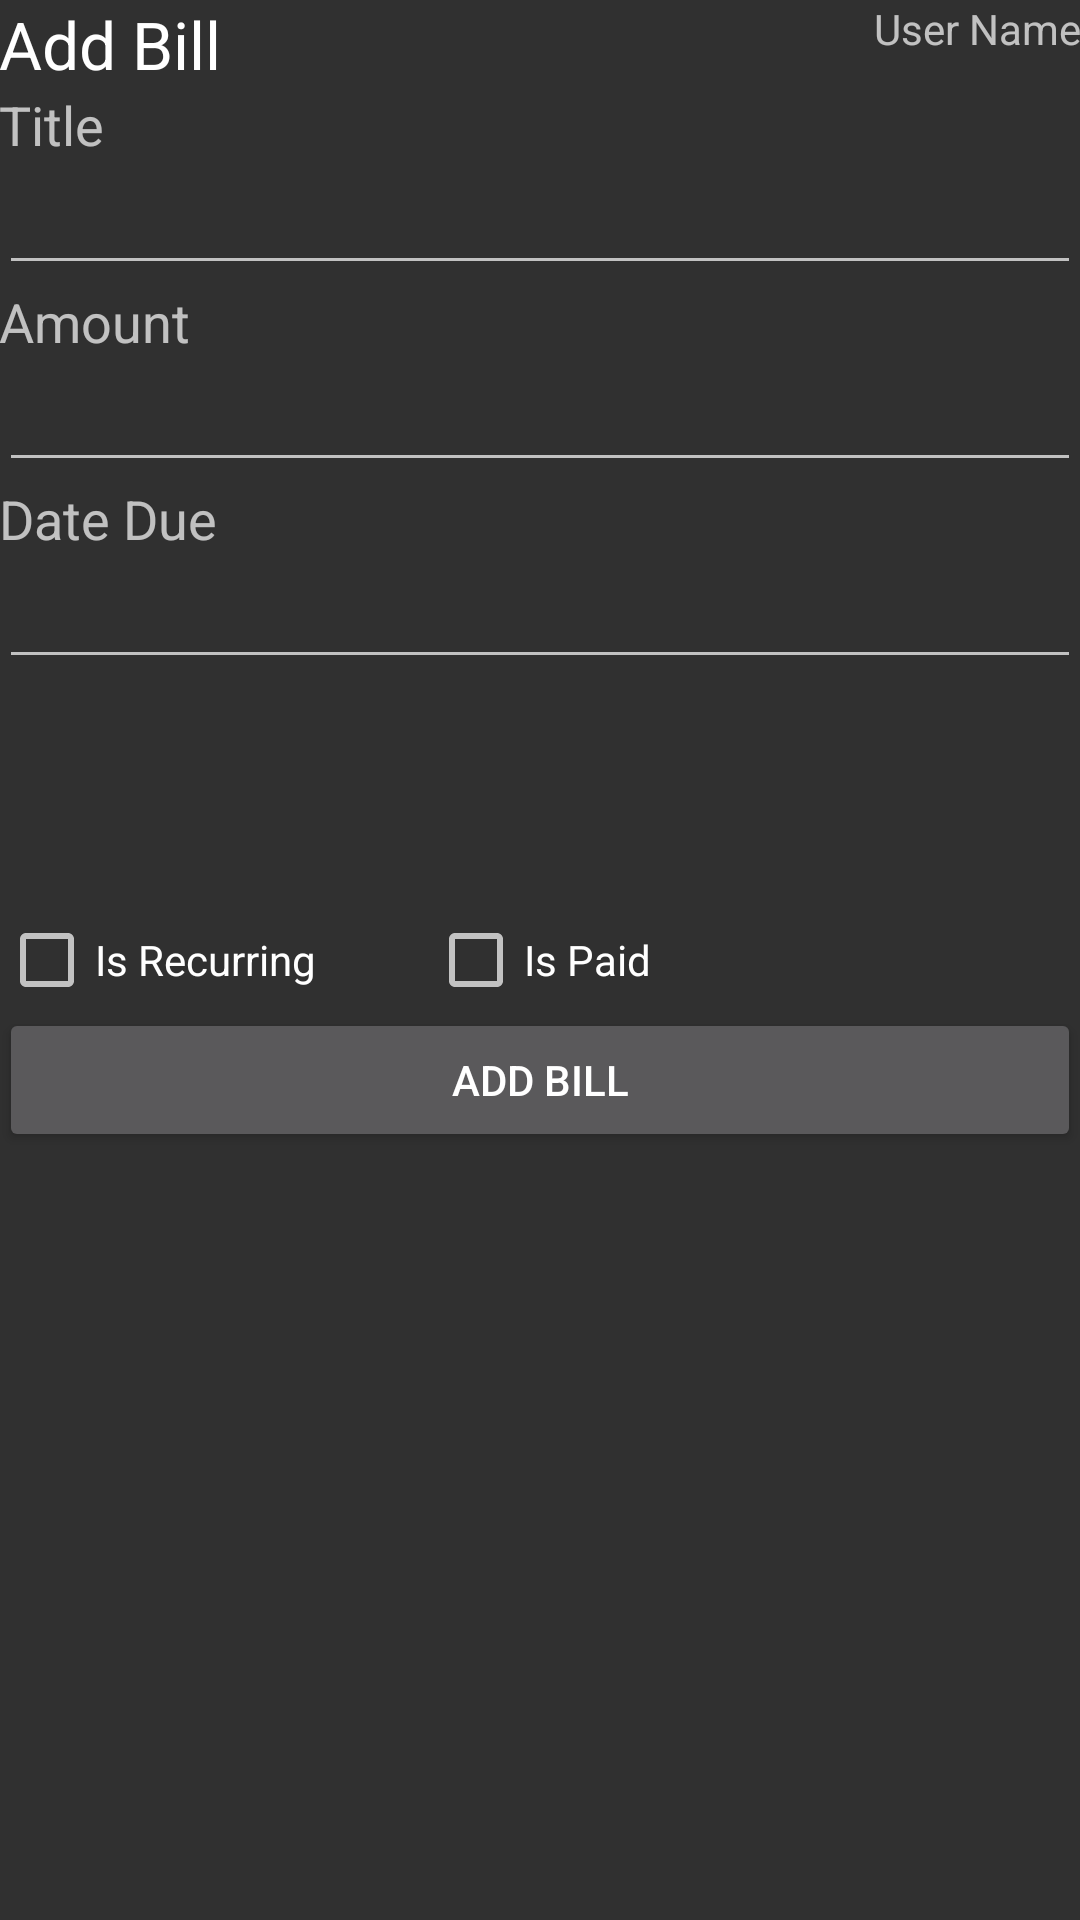

Here is an Android app screen rendered from its layout file. Give the layout XML and the strings, colors and styles it references.
<!-- AndroidManifest.xml: application theme AppTheme -->
<!-- res/layout/activity_create_bill.xml -->
<?xml version="1.0" encoding="utf-8"?>
<RelativeLayout xmlns:android="http://schemas.android.com/apk/res/android"
    xmlns:tools="http://schemas.android.com/tools"
    android:layout_width="match_parent"
    android:layout_height="match_parent"
    android:paddingBottom="@dimen/activity_vertical_margin"
    android:paddingLeft="@dimen/activity_horizontal_margin"
    android:paddingRight="@dimen/activity_horizontal_margin"
    android:paddingTop="@dimen/activity_vertical_margin"
    tools:context="edu.westga.cs6242.budgetingapplication.view.main.CreateBillActivity">

    <TextView
        android:layout_width="wrap_content"
        android:layout_height="wrap_content"
        android:textAppearance="?android:attr/textAppearanceLarge"
        android:text="@string/txt_add_bill"
        android:id="@+id/textView4"
        android:layout_alignParentTop="true"
        android:layout_alignParentLeft="true"
        android:layout_alignParentStart="true"
        android:layout_toLeftOf="@+id/textView8"
        android:layout_toStartOf="@+id/textView8" />

    <TextView
        android:layout_width="wrap_content"
        android:layout_height="wrap_content"
        android:textAppearance="?android:attr/textAppearanceMedium"
        android:text="@string/txt_title"
        android:id="@+id/textView5"
        android:layout_below="@+id/textView4"
        android:layout_alignParentLeft="true"
        android:layout_alignParentStart="true" />

    <EditText
        android:layout_width="wrap_content"
        android:layout_height="wrap_content"
        android:id="@+id/editText"
        android:layout_below="@+id/textView5"
        android:layout_alignParentLeft="true"
        android:layout_alignParentStart="true"
        android:layout_alignParentRight="true"
        android:layout_alignParentEnd="true"
        android:inputType="textCapWords" />

    <TextView
        android:layout_width="wrap_content"
        android:layout_height="wrap_content"
        android:textAppearance="?android:attr/textAppearanceMedium"
        android:text="@string/txt_amount"
        android:id="@+id/textView6"
        android:layout_below="@+id/editText"
        android:layout_alignParentLeft="true"
        android:layout_alignParentStart="true" />

    <EditText
        android:layout_width="wrap_content"
        android:layout_height="wrap_content"
        android:inputType="numberDecimal"
        android:ems="10"
        android:id="@+id/editText2"
        android:layout_below="@+id/textView6"
        android:layout_alignParentLeft="true"
        android:layout_alignParentStart="true"
        android:layout_alignRight="@+id/editText"
        android:layout_alignEnd="@+id/editText" />

    <TextView
        android:layout_width="wrap_content"
        android:layout_height="wrap_content"
        android:textAppearance="?android:attr/textAppearanceMedium"
        android:text="@string/txt_date_due"
        android:id="@+id/textView7"
        android:layout_below="@+id/editText2"
        android:layout_alignParentLeft="true"
        android:layout_alignParentStart="true" />

    <EditText
        android:layout_width="wrap_content"
        android:layout_height="wrap_content"
        android:inputType="date"
        android:ems="10"
        android:id="@+id/editText3"
        android:layout_below="@+id/textView7"
        android:layout_alignParentLeft="true"
        android:layout_alignParentStart="true"
        android:layout_alignRight="@+id/editText2"
        android:layout_alignEnd="@+id/editText2" />

    <CheckBox
        android:layout_width="wrap_content"
        android:layout_height="wrap_content"
        android:text="@string/txt_is_recurring"
        android:id="@+id/checkBox"
        android:layout_centerVertical="true"
        android:layout_alignParentLeft="true"
        android:layout_alignParentStart="true"
        android:checked="false" />

    <CheckBox
        android:layout_width="wrap_content"
        android:layout_height="wrap_content"
        android:text="@string/txt_is_paid"
        android:id="@+id/checkBox2"
        android:checked="false"
        android:layout_alignTop="@+id/checkBox"
        android:layout_centerHorizontal="true" />

    <Button
        android:layout_width="wrap_content"
        android:layout_height="wrap_content"
        android:text="@string/txt_add_bill"
        android:id="@+id/btnAddBill"
        android:layout_below="@+id/checkBox"
        android:layout_alignParentLeft="true"
        android:layout_alignParentStart="true"
        android:layout_alignRight="@+id/editText3"
        android:layout_alignEnd="@+id/editText3" />

    <TextView
        android:layout_width="wrap_content"
        android:layout_height="wrap_content"
        android:textAppearance="?android:attr/textAppearanceSmall"
        android:text="@string/txt_user_name"
        android:id="@+id/textView8"
        android:layout_alignParentTop="true"
        android:layout_alignRight="@+id/editText"
        android:layout_alignEnd="@+id/editText" />
</RelativeLayout>
<!-- resources referenced by this layout -->
<resources>
  <string name="txt_add_bill">Add Bill</string>
  <string name="txt_amount">Amount</string>
  <string name="txt_date_due">Date Due</string>
  <string name="txt_is_paid">Is Paid</string>
  <string name="txt_is_recurring">Is Recurring</string>
  <string name="txt_title">Title</string>
  <string name="txt_user_name">User Name</string>
  <style name="AppTheme" parent="Theme.Design">
          
          
          <item name="android:textColorPrimaryInverse">@color/primary_text_material_light_2</item>
          <item name="android:textColorSecondaryInverse">@color/secondary_text_material_light2</item>
      </style>
</resources>
